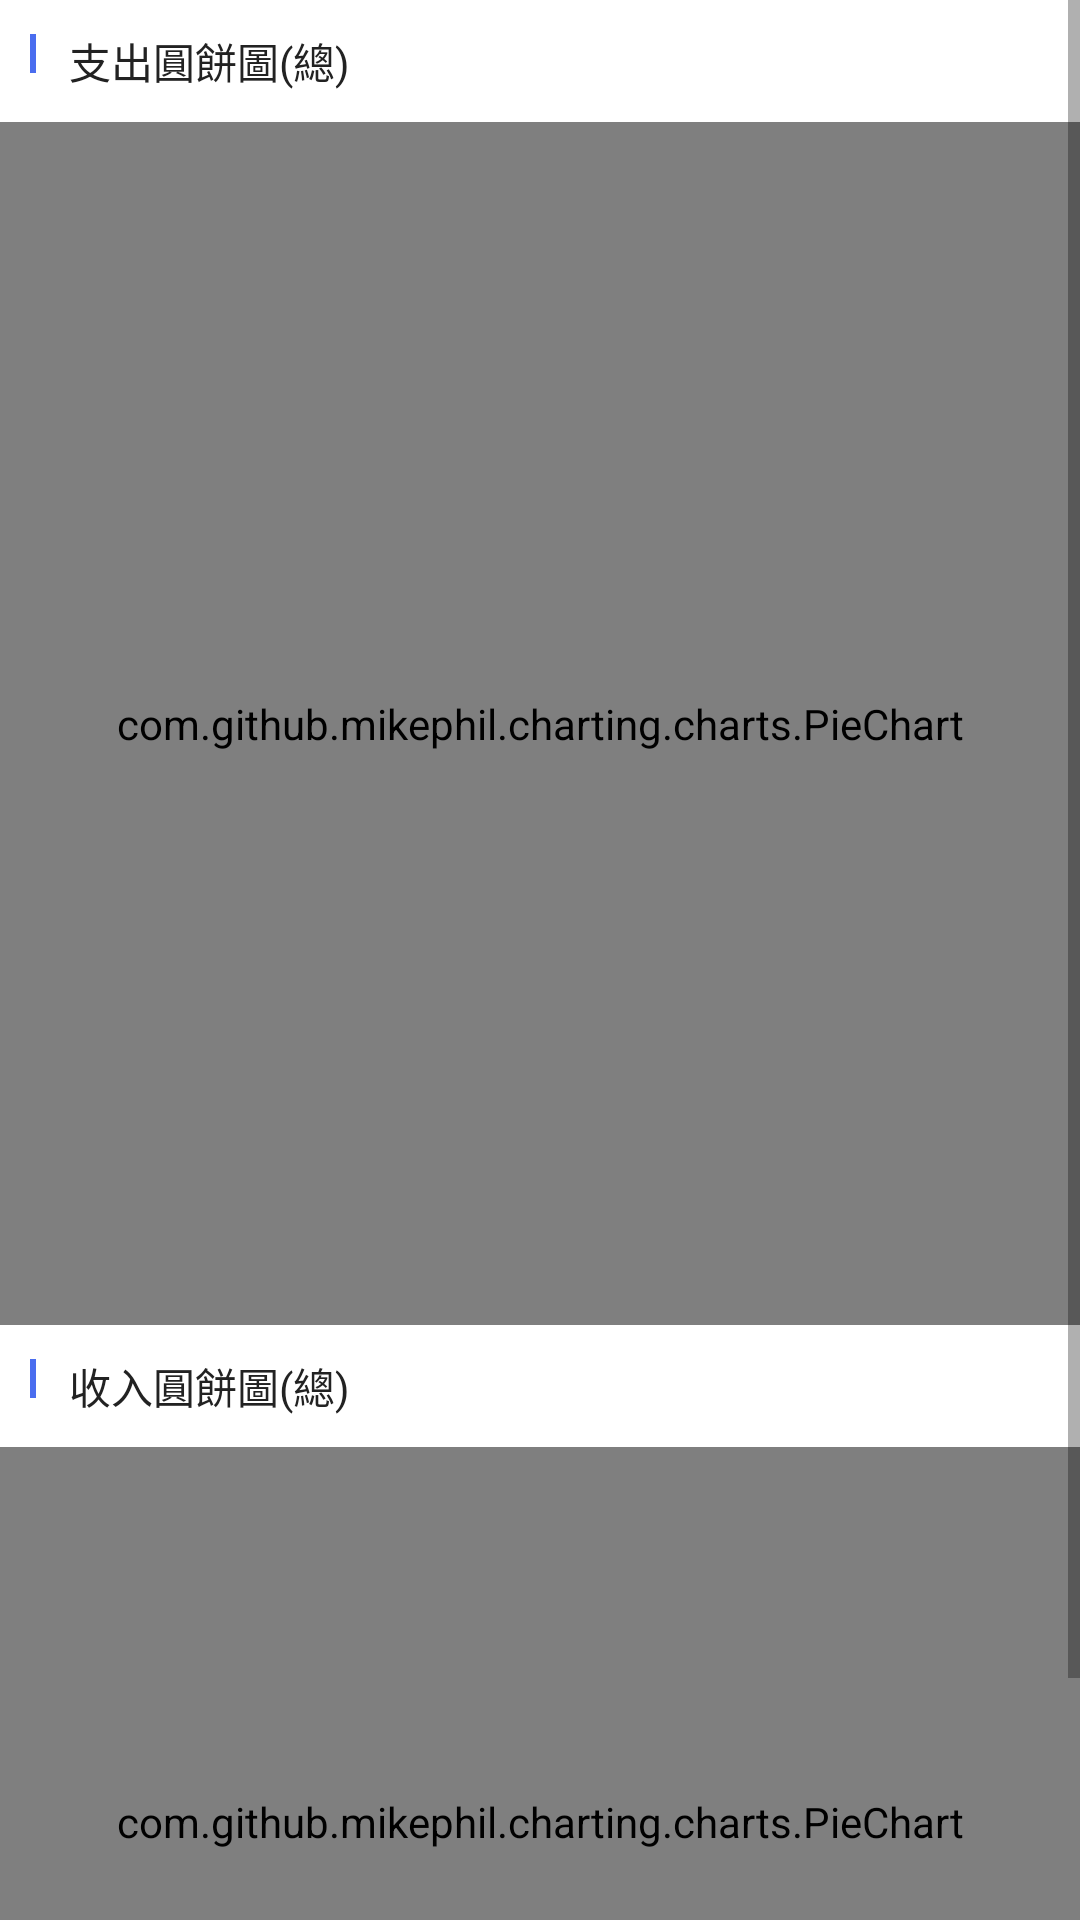

Here is an Android app screen rendered from its layout file. Give the layout XML and the strings, colors and styles it references.
<!-- AndroidManifest.xml: application theme AppTheme -->
<!-- res/layout/activity_chart2.xml -->
<?xml version="1.0" encoding="utf-8"?>
<ScrollView
    xmlns:android="http://schemas.android.com/apk/res/android"
    android:layout_width="match_parent"
    android:layout_height="match_parent"
    >
    <LinearLayout

        android:layout_width="match_parent"
        android:layout_height="match_parent"
        android:orientation="vertical"
        >
        <LinearLayout
            android:layout_width="match_parent"
            android:layout_height="wrap_content"
            android:orientation="vertical">

            <LinearLayout
                android:layout_width="match_parent"
                android:layout_height="wrap_content"
                android:background="#ffffff"
                android:orientation="horizontal"
                android:paddingLeft="10dp">

                <TextView
                    android:layout_width="2dp"
                    android:layout_height="13dp"
                    android:background="#4a6def"
                    android:paddingLeft="10dp" />

                <TextView
                    android:layout_width="wrap_content"
                    android:layout_height="wrap_content"
                    android:layout_marginLeft="11dp"
                    android:paddingTop="10dp"
                    android:paddingBottom="10dp"
                    android:text="@string/CHART1"
                    android:textColor="#222222"
                    android:textSize="14sp" />
            </LinearLayout>

            <com.github.mikephil.charting.charts.PieChart
                android:id="@+id/pie_chat1"
                android:layout_width="match_parent"
                android:layout_height="401dp" />
        </LinearLayout>

        <LinearLayout
            android:layout_width="match_parent"
            android:layout_height="wrap_content"
            android:orientation="vertical">

            <LinearLayout
                android:layout_width="match_parent"
                android:layout_height="wrap_content"
                android:background="#ffffff"
                android:orientation="horizontal"
                android:paddingLeft="10dp">

                <TextView
                    android:layout_width="2dp"
                    android:layout_height="13dp"
                    android:background="#4a6def"
                    android:paddingLeft="10dp" />

                <TextView
                    android:layout_width="wrap_content"
                    android:layout_height="wrap_content"
                    android:layout_marginLeft="11dp"
                    android:paddingTop="10dp"
                    android:paddingBottom="10dp"
                    android:text="@string/CHART2"
                    android:textColor="#222222"
                    android:textSize="14sp" />
            </LinearLayout>

            <com.github.mikephil.charting.charts.PieChart
                android:id="@+id/pie_chat2"
                android:layout_width="match_parent"
                android:layout_height="250dp"
                />
        </LinearLayout>
    </LinearLayout>
</ScrollView>
<!-- resources referenced by this layout -->
<resources>
  <string name="CHART1">支出圓餅圖(總)</string>
  <string name="CHART2">收入圓餅圖(總)</string>
  <style name="AppTheme" parent="Theme.AppCompat.Light.DarkActionBar">
          
          <item name="colorPrimary">#D0D0D0</item>
          <item name="colorPrimaryDark">@color/colorPrimaryDark</item>
          <item name="colorAccent">@color/colorAccent</item>
  
      </style>
  <!-- not gathered from this repository: default colours our renderer supplied (Android Studio template values) -->
  <color name="colorPrimaryDark">#FF3700B3</color>
  <color name="colorAccent">#FF03DAC5</color>
</resources>
